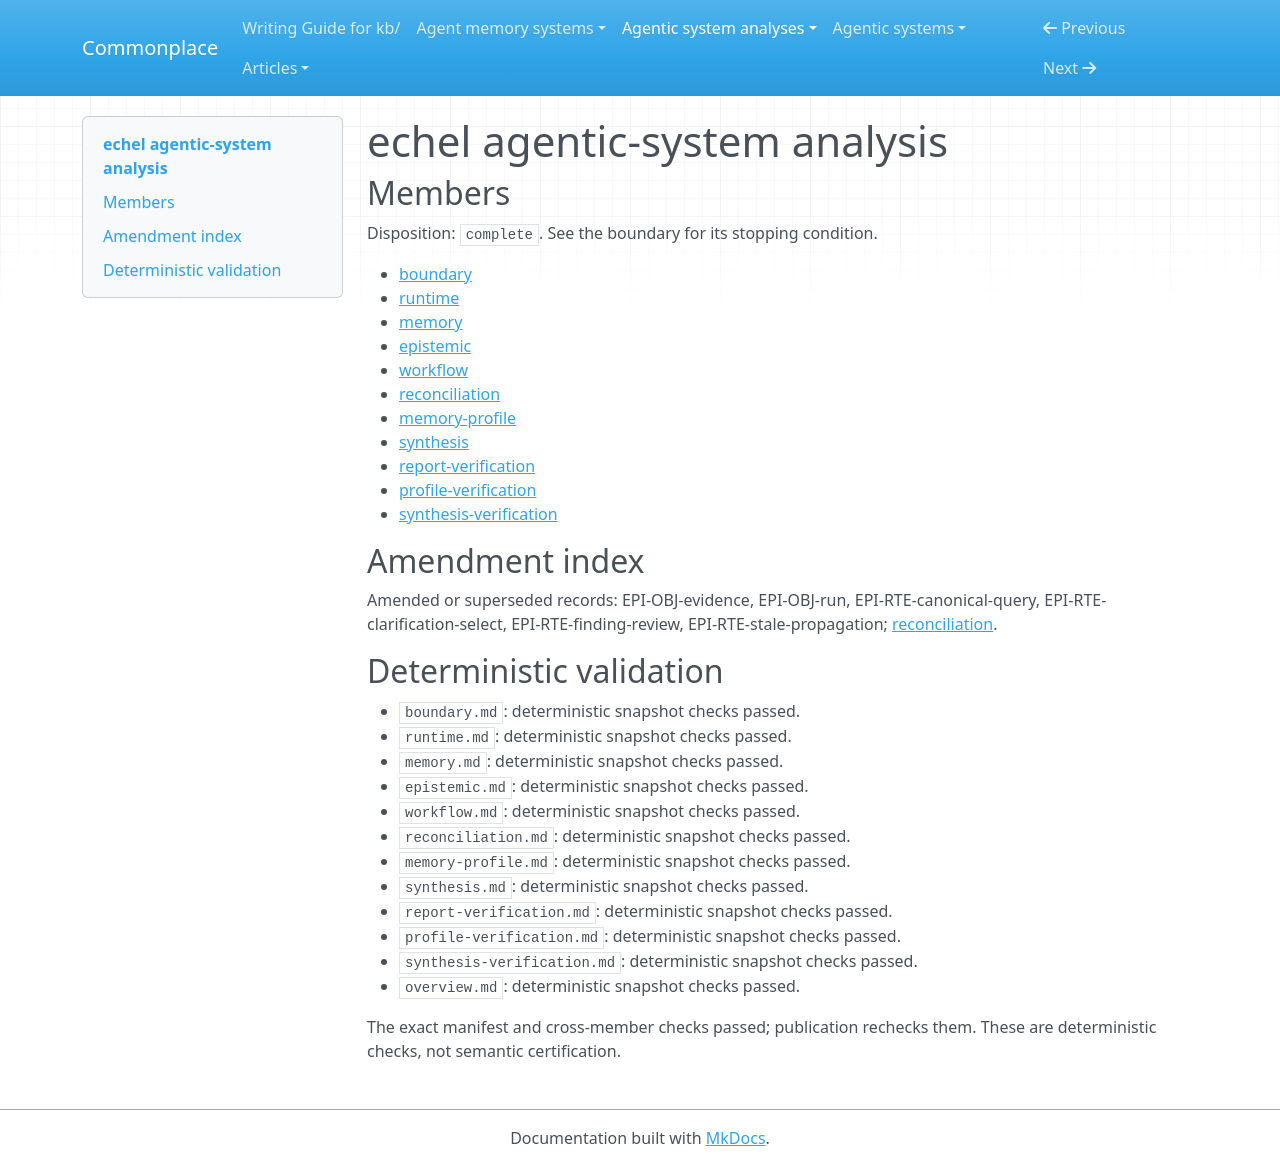

repository: zby/commonplace · page: agentic-system-analyses/retained/alirezabbasi--echel/overview/index.html · generator: mkdocs

---
type: agentic-system-analyses/types/agentic-system-analysis-overview.md
description: Echel selects related product records for Hermes and provides canonical
  review and staleness controls, but those separate paths do not establish an integrated
  learning loop.
run-id: AAS-2026-10-15-echel-08d27848b99a-01
result-disposition: complete
target-class: memory/knowledge/context-engineering system
boundary-kind: whole-system
reviewed-boundary: aee36de4d2d1c404fb36e9ad68cc0a920784ee61
analysis-cutoff: '2026-10-15'
evidence-tier: code-grounded
system: echel
run-date: '2026-10-15'
inputs-commit: a320038ed1a423b051eedbcec593172f8c2032f4
---

# echel agentic-system analysis

## Members

Disposition: `complete`. See the boundary for its stopping condition.

- [boundary](./boundary.md)
- [runtime](./runtime.md)
- [memory](./memory.md)
- [epistemic](./epistemic.md)
- [workflow](./workflow.md)
- [reconciliation](./reconciliation.md)
- [memory-profile](./memory-profile.md)
- [synthesis](./synthesis.md)
- [report-verification](./report-verification.md)
- [profile-verification](./profile-verification.md)
- [synthesis-verification](./synthesis-verification.md)

## Amendment index

Amended or superseded records: EPI-OBJ-evidence, EPI-OBJ-run, EPI-RTE-canonical-query, EPI-RTE-clarification-select, EPI-RTE-finding-review, EPI-RTE-stale-propagation; [reconciliation](reconciliation.md).

## Deterministic validation

- `boundary.md`: deterministic snapshot checks passed.
- `runtime.md`: deterministic snapshot checks passed.
- `memory.md`: deterministic snapshot checks passed.
- `epistemic.md`: deterministic snapshot checks passed.
- `workflow.md`: deterministic snapshot checks passed.
- `reconciliation.md`: deterministic snapshot checks passed.
- `memory-profile.md`: deterministic snapshot checks passed.
- `synthesis.md`: deterministic snapshot checks passed.
- `report-verification.md`: deterministic snapshot checks passed.
- `profile-verification.md`: deterministic snapshot checks passed.
- `synthesis-verification.md`: deterministic snapshot checks passed.
- `overview.md`: deterministic snapshot checks passed.

The exact manifest and cross-member checks passed; publication rechecks them. These are deterministic checks, not semantic certification.
